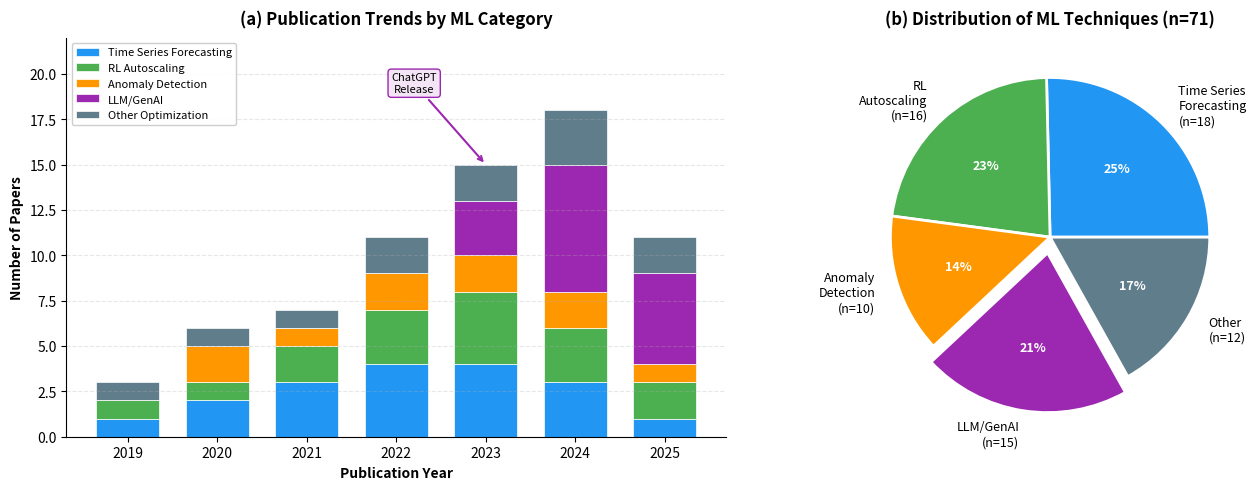

The matplotlib source for this figure: (Note: this script raises an exception after producing the figure.)
#!/usr/bin/env python3
"""
Publication Trends Figure for FinOps-ML Systematic Review
Shows temporal distribution of included studies by category
"""

import matplotlib.pyplot as plt
import numpy as np

# Data based on literature review (2019-2025)
years = ['2019', '2020', '2021', '2022', '2023', '2024', '2025']

# Papers by category per year
forecasting = [1, 2, 3, 4, 4, 3, 1]      # 18 total
rl_autoscaling = [1, 1, 2, 3, 4, 3, 2]   # 16 total
anomaly = [0, 2, 1, 2, 2, 2, 1]          # 10 total
llm_finops = [0, 0, 0, 0, 3, 7, 5]       # 15 total (post-ChatGPT boom)
other = [1, 1, 1, 2, 2, 3, 2]            # 12 total (general optimization)

# Set up the figure with professional styling
fig, (ax1, ax2) = plt.subplots(1, 2, figsize=(14, 5), dpi=300)
plt.rcParams['font.family'] = 'sans-serif'
plt.rcParams['font.size'] = 10

# Color palette - professional but distinct
colors = {
    'forecasting': '#2196F3',    # Blue
    'rl': '#4CAF50',             # Green
    'anomaly': '#FF9800',        # Orange
    'llm': '#9C27B0',            # Purple
    'other': '#607D8B'           # Gray
}

# Left plot: Stacked area chart showing growth
x = np.arange(len(years))
width = 0.7

# Stack the data
ax1.bar(x, forecasting, width, label='Time Series Forecasting', color=colors['forecasting'], edgecolor='white', linewidth=0.5)
ax1.bar(x, rl_autoscaling, width, bottom=forecasting, label='RL Autoscaling', color=colors['rl'], edgecolor='white', linewidth=0.5)
ax1.bar(x, anomaly, width, bottom=np.array(forecasting)+np.array(rl_autoscaling), label='Anomaly Detection', color=colors['anomaly'], edgecolor='white', linewidth=0.5)
ax1.bar(x, llm_finops, width, bottom=np.array(forecasting)+np.array(rl_autoscaling)+np.array(anomaly), label='LLM/GenAI', color=colors['llm'], edgecolor='white', linewidth=0.5)
ax1.bar(x, other, width, bottom=np.array(forecasting)+np.array(rl_autoscaling)+np.array(anomaly)+np.array(llm_finops), label='Other Optimization', color=colors['other'], edgecolor='white', linewidth=0.5)

ax1.set_xlabel('Publication Year', fontweight='bold')
ax1.set_ylabel('Number of Papers', fontweight='bold')
ax1.set_title('(a) Publication Trends by ML Category', fontweight='bold', pad=10)
ax1.set_xticks(x)
ax1.set_xticklabels(years)
ax1.legend(loc='upper left', framealpha=0.95, fontsize=8)
ax1.set_ylim(0, 22)
ax1.grid(axis='y', alpha=0.3, linestyle='--')
ax1.spines['top'].set_visible(False)
ax1.spines['right'].set_visible(False)

# Add annotation for ChatGPT release
ax1.annotate('ChatGPT\nRelease', xy=(4, 15), xytext=(3.2, 19),
            fontsize=8, ha='center',
            arrowprops=dict(arrowstyle='->', color='#9C27B0', lw=1.5),
            bbox=dict(boxstyle='round,pad=0.3', facecolor='#F3E5F5', edgecolor='#9C27B0'))

# Right plot: Pie chart showing overall distribution
totals = [sum(forecasting), sum(rl_autoscaling), sum(anomaly), sum(llm_finops), sum(other)]
labels = ['Time Series\nForecasting\n(n=18)', 'RL\nAutoscaling\n(n=16)', 'Anomaly\nDetection\n(n=10)',
          'LLM/GenAI\n(n=15)', 'Other\n(n=12)']
explode = (0, 0, 0, 0.1, 0)  # Highlight LLM as emerging

wedges, texts, autotexts = ax2.pie(totals, explode=explode, labels=labels, autopct='%1.0f%%',
                                   colors=[colors['forecasting'], colors['rl'], colors['anomaly'],
                                          colors['llm'], colors['other']],
                                   pctdistance=0.6, labeldistance=1.15,
                                   wedgeprops=dict(edgecolor='white', linewidth=2),
                                   textprops={'fontsize': 9})

ax2.set_title('(b) Distribution of ML Techniques (n=71)', fontweight='bold', pad=10)

# Make percentage text bold
for autotext in autotexts:
    autotext.set_fontweight('bold')
    autotext.set_color('white')

plt.tight_layout()
plt.savefig('/Users/<user>/mateen/phd/papers/paper2-finops-ml/template/figures/publication_trends.pdf',
            dpi=300, bbox_inches='tight', facecolor='white')
plt.savefig('/Users/<user>/mateen/phd/papers/paper2-finops-ml/template/figures/publication_trends.png',
            dpi=300, bbox_inches='tight', facecolor='white')
print("Publication trends figure saved.")
